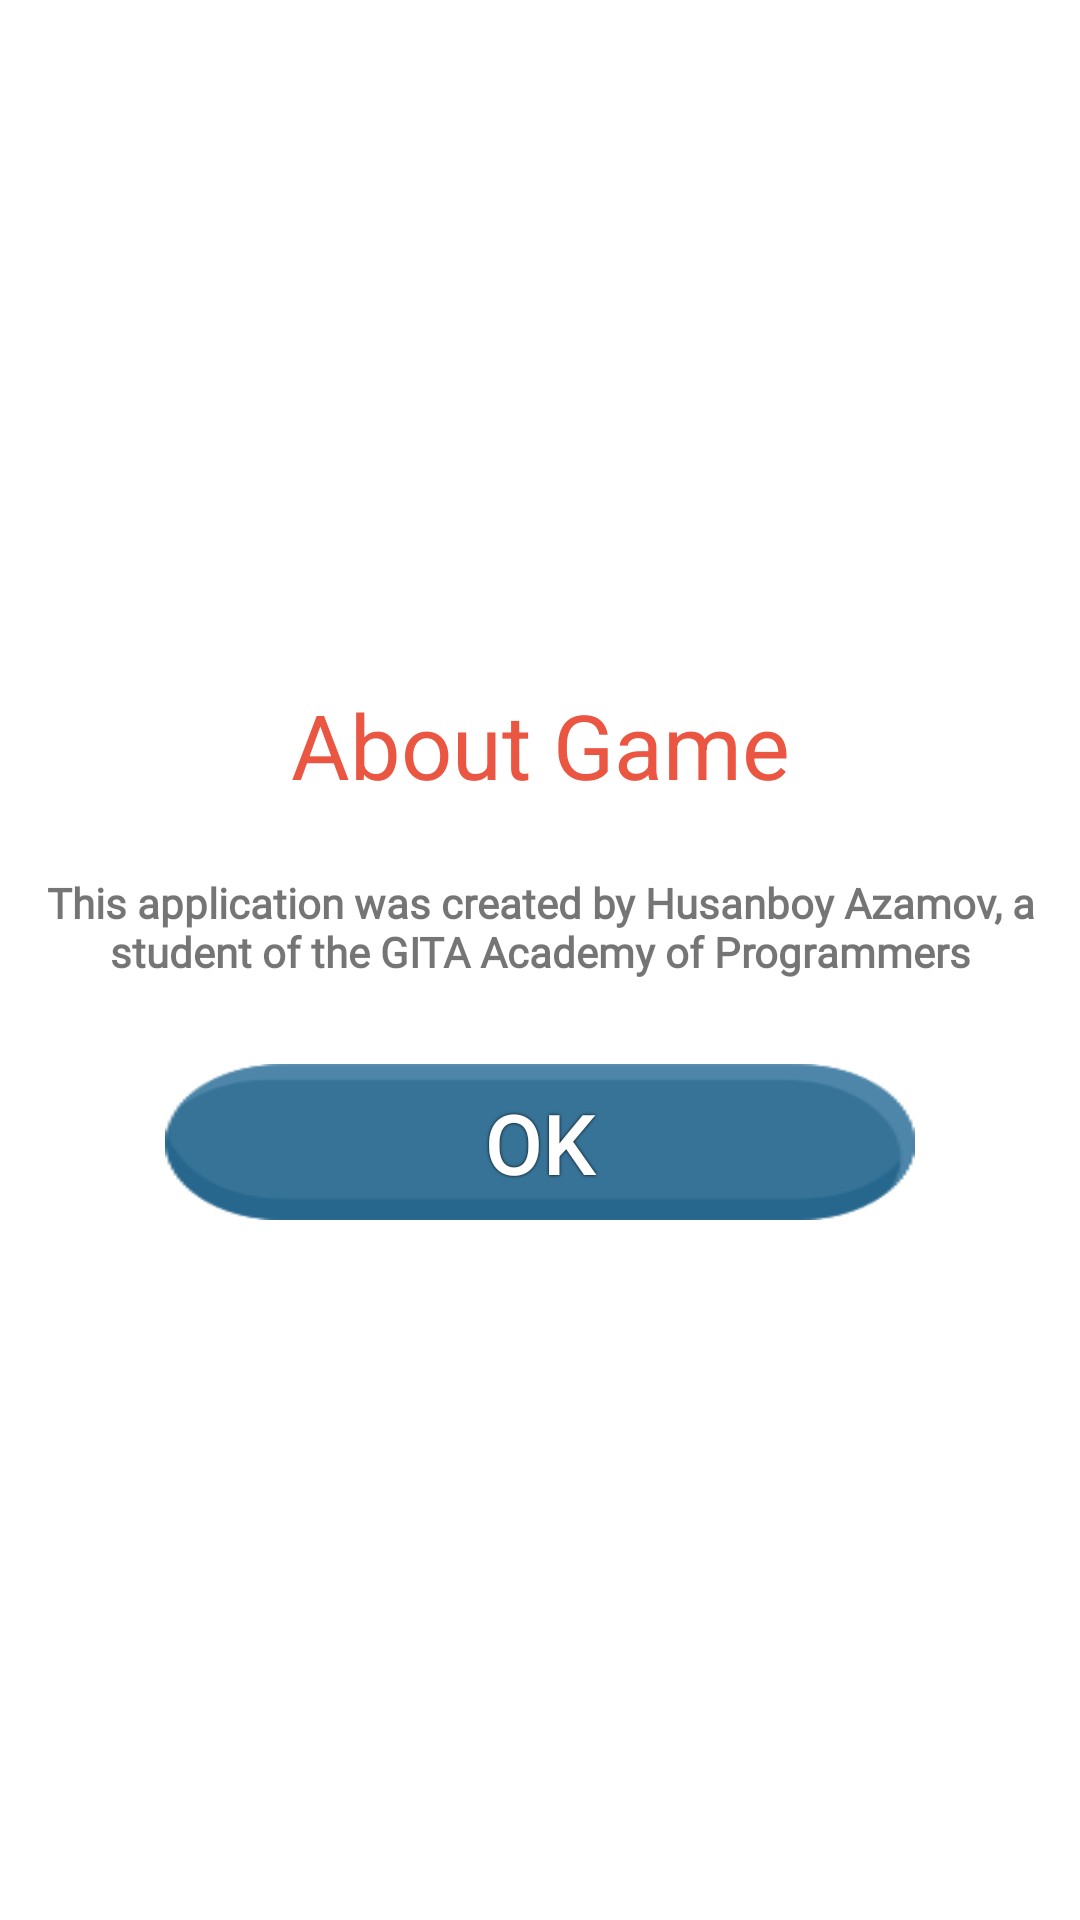

This screen was rendered from an Android layout file. Write that file and the resources it references.
<!-- AndroidManifest.xml: application theme Theme.MemoryGame -->
<!-- res/layout/info_dialog.xml -->
<?xml version="1.0" encoding="utf-8"?>
<RelativeLayout xmlns:android="http://schemas.android.com/apk/res/android"
    xmlns:app="http://schemas.android.com/apk/res-auto"
    android:layout_width="match_parent"
    android:layout_height="match_parent"
    android:background="@android:color/transparent">

    <View
        android:id="@+id/settings_dialog_background"
        android:layout_width="match_parent"
        android:layout_height="match_parent"
        android:background="@color/dialog_translation_bg"
        android:visibility="gone" />

    <RelativeLayout
        android:id="@+id/settings_dialog_root"
        android:layout_width="match_parent"
        android:layout_height="wrap_content"
        android:layout_centerInParent="true"
        android:layout_gravity="center"
        android:layout_marginLeft="@dimen/settings_bgr_outer_margin_left"
        android:layout_marginTop="@dimen/settings_bgr_outer_margin_top"
        android:layout_marginRight="@dimen/settings_bgr_outer_margin_right"
        android:layout_marginBottom="@dimen/settings_bgr_outer_margin_bottom"
        android:background="@android:color/transparent"
        android:padding="0dp">

        <LinearLayout
            android:layout_width="match_parent"
            android:layout_height="wrap_content"
            android:layout_centerInParent="true"
            android:layout_gravity="center"
            android:layout_marginLeft="@dimen/settings_bgr_inner_margin_left"
            android:layout_marginTop="@dimen/settings_bgr_inner_margin_top"
            android:layout_marginBottom="@dimen/settings_bgr_inner_margin_bottom"
            android:background="@drawable/settings_bgr"
            android:orientation="vertical"
            android:padding="0dp">

            <TextView
                android:id="@+id/settings_title"
                android:layout_width="match_parent"
                android:layout_height="wrap_content"
                android:layout_gravity="center"

                android:layout_marginTop="@dimen/settings_title_margin_top"
                android:layout_marginBottom="@dimen/settings_title_margin_bottom"
                android:gravity="center"
                android:text="About Game"
                android:textColor="@color/base_color_green"
                android:textSize="@dimen/settings_title_text_size" />

            <RelativeLayout
                android:layout_width="match_parent"
                android:layout_height="wrap_content"
                android:layout_marginTop="@dimen/settings_checkbox_view_margin_top"
                android:layout_marginBottom="@dimen/settings_checkbox_view_margin_bottom">

                <TextView
                    android:layout_width="wrap_content"
                    android:layout_height="wrap_content"
                    android:layout_marginHorizontal="@dimen/_14sdp"
                    android:layout_alignParentStart="true"
                    android:layout_alignParentEnd="true"
                    android:fontFamily="@font/blownormal"
                    android:text="This application was created by Husanboy Azamov, a student of the GITA Academy of Programmers"
                    android:textAlignment="center"
                    android:textSize="@dimen/_16sdp"
                    android:textStyle="bold" />

            </RelativeLayout>

            <androidx.appcompat.widget.AppCompatButton
                android:id="@+id/info_ok"
                android:layout_width="match_parent"
                android:layout_height="@dimen/settings_save_button_height"
                android:layout_gravity="center"
                android:layout_marginLeft="@dimen/settings_save_button_margin_left"
                android:layout_marginTop="@dimen/settings_save_button_margin_top"
                android:layout_marginRight="@dimen/settings_save_button_margin_right"
                android:layout_marginBottom="@dimen/settings_save_button_margin_bottom"
                android:background="@drawable/settings_selector_save_button"
                android:gravity="center"
                android:padding="@dimen/settings_save_button_text_padding"
                android:shadowColor="@color/black"
                android:shadowRadius="2"
                android:text="@string/privacy_ok"
                android:textColor="@color/white"
                android:textSize="@dimen/settings_save_button_text_size" />
        </LinearLayout>

          </RelativeLayout>
</RelativeLayout>
<!-- resources referenced by this layout -->
<resources>
  <color name="base_color_green">#ea5641</color>
  <color name="black">#FF000000</color>
  <color name="dialog_translation_bg">#bb000000</color>
  <color name="white">#FFFFFFFF</color>
  <dimen name="settings_bgr_inner_margin_bottom">0dp</dimen>
  <dimen name="settings_bgr_inner_margin_left">0dp</dimen>
  <dimen name="settings_bgr_inner_margin_top">40dp</dimen>
  <dimen name="settings_bgr_outer_margin_bottom">50dp</dimen>
  <dimen name="settings_bgr_outer_margin_left">30dp</dimen>
  <dimen name="settings_bgr_outer_margin_right">0dp</dimen>
  <dimen name="settings_bgr_outer_margin_top">10dp</dimen>
  <dimen name="settings_checkbox_view_margin_bottom">3dp</dimen>
  <dimen name="settings_checkbox_view_margin_top">3dp</dimen>
  <dimen name="settings_save_button_height">52dp</dimen>
  <dimen name="settings_save_button_margin_bottom">20dp</dimen>
  <dimen name="settings_save_button_margin_left">40dp</dimen>
  <dimen name="settings_save_button_margin_right">40dp</dimen>
  <dimen name="settings_save_button_margin_top">25dp</dimen>
  <dimen name="settings_save_button_text_padding">0dp</dimen>
  <dimen name="settings_save_button_text_size">28dp</dimen>
  <dimen name="settings_title_margin_bottom">20dp</dimen>
  <dimen name="settings_title_margin_top">15dp</dimen>
  <dimen name="settings_title_text_size">30dp</dimen>
  <!-- drawable settings_selector_save_button (drawable) -->
  <?xml version="1.0" encoding="utf-8"?>
  <selector xmlns:android="http://schemas.android.com/apk/res/android" xmlns:app="http://schemas.android.com/apk/res-auto">
      <item android:state_focused="true" android:state_pressed="false" android:drawable="@drawable/main_button_click"/>
      <item android:state_focused="true" android:state_pressed="true" android:drawable="@drawable/main_button_pressed"/>
      <item android:state_focused="false" android:state_pressed="true" android:drawable="@drawable/main_button_pressed"/>
      <item android:drawable="@drawable/main_button_normal"/>
  </selector>
  <string name="privacy_ok">OK</string>
  <style name="Theme.MemoryGame" parent="Theme.MaterialComponents.DayNight.NoActionBar">
          
          <item name="colorPrimary">@color/purple_500</item>
          <item name="colorPrimaryVariant">@color/purple_700</item>
          <item name="colorOnPrimary">@color/white</item>
          
          <item name="colorSecondary">@color/teal_200</item>
          <item name="colorSecondaryVariant">@color/teal_700</item>
          <item name="colorOnSecondary">@color/black</item>
          
          <item name="android:statusBarColor" tools:targetApi="l">?attr/colorPrimaryVariant</item>
          
      </style>
  <!-- drawable main_button_click (drawable) -->
  <?xml version="1.0" encoding="utf-8"?>
  <selector xmlns:tools="http://schemas.android.com/tools" xmlns:android="http://schemas.android.com/apk/res/android">
  <item android:state_pressed="false">
  
      <layer-list>
          <item android:drawable="@drawable/main_button_normal"/>
      </layer-list>
  
  
  </item>
      <item>
  
          <layer-list>
              <item android:drawable="@drawable/main_button_pressed" />
          </layer-list>
      </item>
  </selector>
  <color name="purple_500">#FF6200EE</color>
  <color name="purple_700">#FF3700B3</color>
  <color name="teal_200">#FF03DAC5</color>
  <color name="teal_700">#FF018786</color>
</resources>
